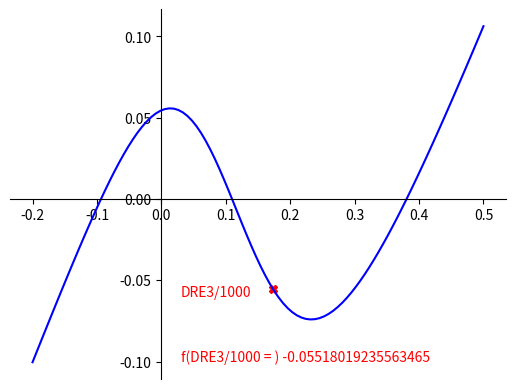

This chart was generated by the following Python code:
import numpy as np
import matplotlib.pyplot as plt

#funcao para o reator CSTR
def func(x):
    f = x + 0.1 - ((0.05*np.exp((20*x)/(1+x))/(1+0.1*np.exp((20*x)/(1+x)))))
    return f

#plot inicial do grafico para auxiliar na escolha dos intervalos, marcar DRE3/1000
# e o valor de f(DRE3/1000)
m = np.linspace(-.2,.5,100)
n = func(m)
fig = plt.figure()
ax = fig.add_subplot(1, 1, 1)
ax.spines['left'].set_position('zero')
ax.spines['bottom'].set_position('zero')
ax.spines['right'].set_color('none')
ax.spines['top'].set_color('none')
ax.xaxis.set_ticks_position('bottom')
ax.yaxis.set_ticks_position('left')
ax.text(0.03, -0.06, "DRE3/1000", fontsize=10, color="red")
ax.text(0.03, -0.10, 'f(DRE3/1000 = ) ' + str(func(0.173)), fontsize=10, color="red")
plt.plot(0.173,func(0.173),color='red',marker='X')
plt.plot(m,n,color='blue')
plt.show()

#algoritmo para o metodo de wegstein e plot da raiz encontrada em grafico
def cstr(a,b,e,sig,km):
    inia = a
    inib = b
    fa = func(a)
    fb = func(b)
    k = 0
    delt = np.absolute(b-a)
   
    if fa*fb > 0:
        print('Inserir novo intervalo.')
    else:
        lambd = fa/(fa-fb)
        x0 = inia + lambd*(inib-inia)
        y = func(x0)    
            
        
        while k<km and delt > e or np.absolute(y) > sig:
            lambd = fa/(fa-fb)
            x0 = a + lambd*(b-a)
            y = func(x0)
            
            if y*fa>0:
                fa = y
                a = x0
            else:
                fb = y
                b = x0
                
            #alteracao do algoritmo para casos onde a condicao delt > e
            # e sempre verdadeira
            if y<1e-11:
                e = e*10
            #
            
            delt = np.absolute(b-a)
            k = k+1
            
            
            #o paragrafo seguinte foi utilizado para se investigar a cada loop
            #quais condicoes eram alcancadas
            '''if delt > e:
                print('condicao delt alcancada')
            if np.absolute(y) > sig:
                print('condicao sig alcancada')'''
            
        #plot final do grafico de acordo com os parametros fornecidos, indicando a 
        #raiz encontrada.
        m = np.linspace(-.2,.5,100)
        n = func(m)
        fig = plt.figure()
        
        ax = fig.add_subplot(1, 1, 1)
        ax.spines['left'].set_position('zero')
        ax.spines['bottom'].set_position('zero')
        ax.spines['right'].set_color('none')
        ax.spines['top'].set_color('none')
        ax.xaxis.set_ticks_position('bottom')
        ax.yaxis.set_ticks_position('left')
        ax.text(0.05, 0.1, 'x0 = ' + str(x0), fontsize=10, color="black")
        ax.text(0.05, 0.089, 'f(x0) = ' + str(y), fontsize=10, color="black")
        ax.text(0.05, 0.077, 'k = ' + str(k), fontsize=10, color="black")
        ax.text(0.05, 0.065, 'a = ' + str(inia), fontsize=10, color="black")
        ax.text(0.05, 0.053, 'b = ' + str(inib), fontsize=10, color="black")
        
        plt.plot(m,n,color='blue')
        plt.plot(x0,y,color='black',marker='X')
        plt.show()
        
        print ('x0 = ' + str(x0) + 
               '\nf(x0) = ' + str(y) +
               '\nIntervalo: (' + str(inia)+', ' +str(inib)+ ')'
               '\nk = ' + str(k))


